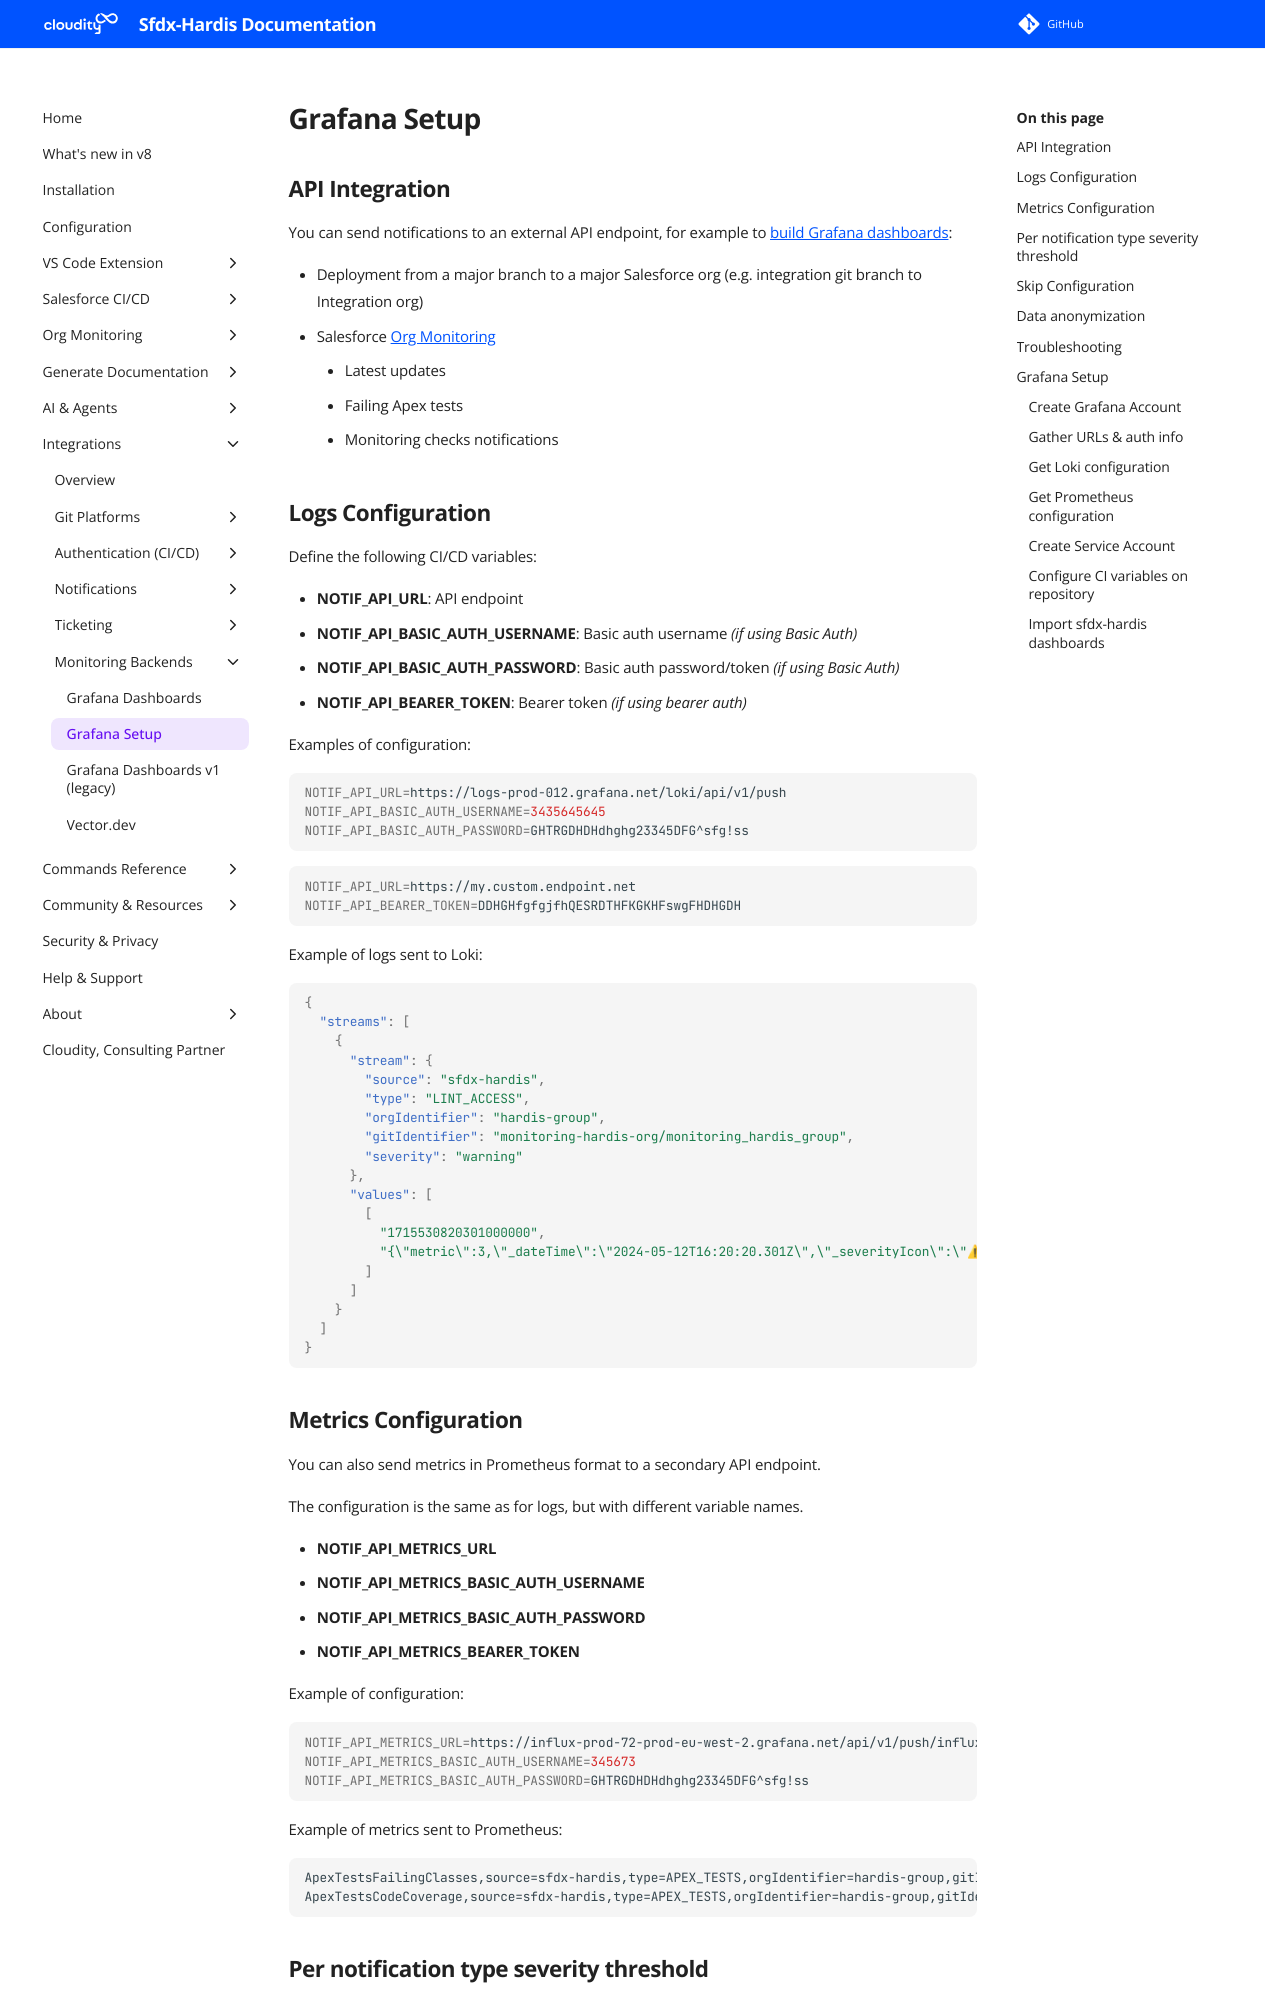

repository: hardisgroupcom/sfdx-hardis · page: salesforce-devops-setup-integration-api/index.html · generator: mkdocs

---
title: Configure API notifications from Salesforce CI/CD
description: With sfdx-hardis, learn how to send notifications to external apis like Grafana
---
<!-- markdownlint-disable MD013 -->

## API Integration

You can send notifications to an external API endpoint, for example to [build Grafana dashboards](#grafana-setup):

- Deployment from a major branch to a major Salesforce org (e.g. integration git branch to Integration org)
- Salesforce [Org Monitoring](salesforce-monitoring-home.md)
  - Latest updates
  - Failing Apex tests
  - Monitoring checks notifications

## Logs Configuration

Define the following CI/CD variables:

- **NOTIF_API_URL**: API endpoint
- **NOTIF_API_BASIC_AUTH_USERNAME**: Basic auth username _(if using Basic Auth)_
- **NOTIF_API_BASIC_AUTH_PASSWORD**: Basic auth password/token _(if using Basic Auth)_
- **NOTIF_API_BEARER_TOKEN**: Bearer token _(if using bearer auth)_

Examples of configuration:

```sh
NOTIF_API_URL=https://logs-prod-012.grafana.net/loki/api/v1/push
NOTIF_API_BASIC_AUTH_USERNAME=3435645645
NOTIF_API_BASIC_AUTH_PASSWORD=GHTRGDHDHdhghg23345DFG^sfg!ss
```

```sh
NOTIF_API_URL=https://my.custom.endpoint.net
NOTIF_API_BEARER_TOKEN=DDHGHfgfgjfhQESRDTHFKGKHFswgFHDHGDH
```

Example of logs sent to Loki:

```json
{
  "streams": [
    {
      "stream": {
        "source": "sfdx-hardis",
        "type": "LINT_ACCESS",
        "orgIdentifier": "hardis-group",
        "gitIdentifier": "monitoring-hardis-org/monitoring_hardis_group",
        "severity": "warning"
      },
      "values": [
        [
          "1715530820301000000",
          "{\"metric\":3,\"_dateTime\":\"2024-05-12T16:20:20.301Z\",\"_severityIcon\":\"⚠\",\"_title\":\"⚠ 3 custom elements have no access defined in any Profile or Permission set in monitoringhardisgroup\",\"_logBodyText\":\"⚠ 3 custom elements have no access defined in any Profile or Permission set in monitoringhardisgroup\\n\\nfield\\n\\n• Activity.DBActivityType__c\\n\\n• Activity.IdExterneCARRENET__c\\n\\n• Activity.Typederendezvous_c\\n\\nLinks:\\n\\n  View Job: https://gitlab.onpremise.com/busalesforce/hardis-group-interne/monitoring-hardis-org/-/jobs/12345\\n\\nPowered by sfdx-hardis: https://sfdx-hardis.cloudity.com\",\"_logElements\":[{\"type\":\"field\",\"element\":\"Activity.DB_Activity_Type__c\",\"severity\":\"warning\",\"severityIcon\":\"⚠\"},{\"type\":\"field\",\"element\":\"Activity.IdExterneCARRENET__c\",\"severity\":\"warning\",\"severityIcon\":\"⚠\"},{\"type\":\"field\",\"element\":\"Activity.Type_de_rendez_vous__c\",\"severity\":\"warning\",\"severityIcon\":\"⚠\"}],\"_metrics\":{\"ElementsWithNoProfileOrPermissionSetAccess\":3},\"_metricsKeys\":[\"ElementsWithNoProfileOrPermissionSetAccess\"],\"_jobUrl\":\"https://gitlab.onpremise.com/busalesforce/hardis-group-interne/monitoring-hardis-org/-/jobs/399629\"}"
        ]
      ]
    }
  ]
}
```
